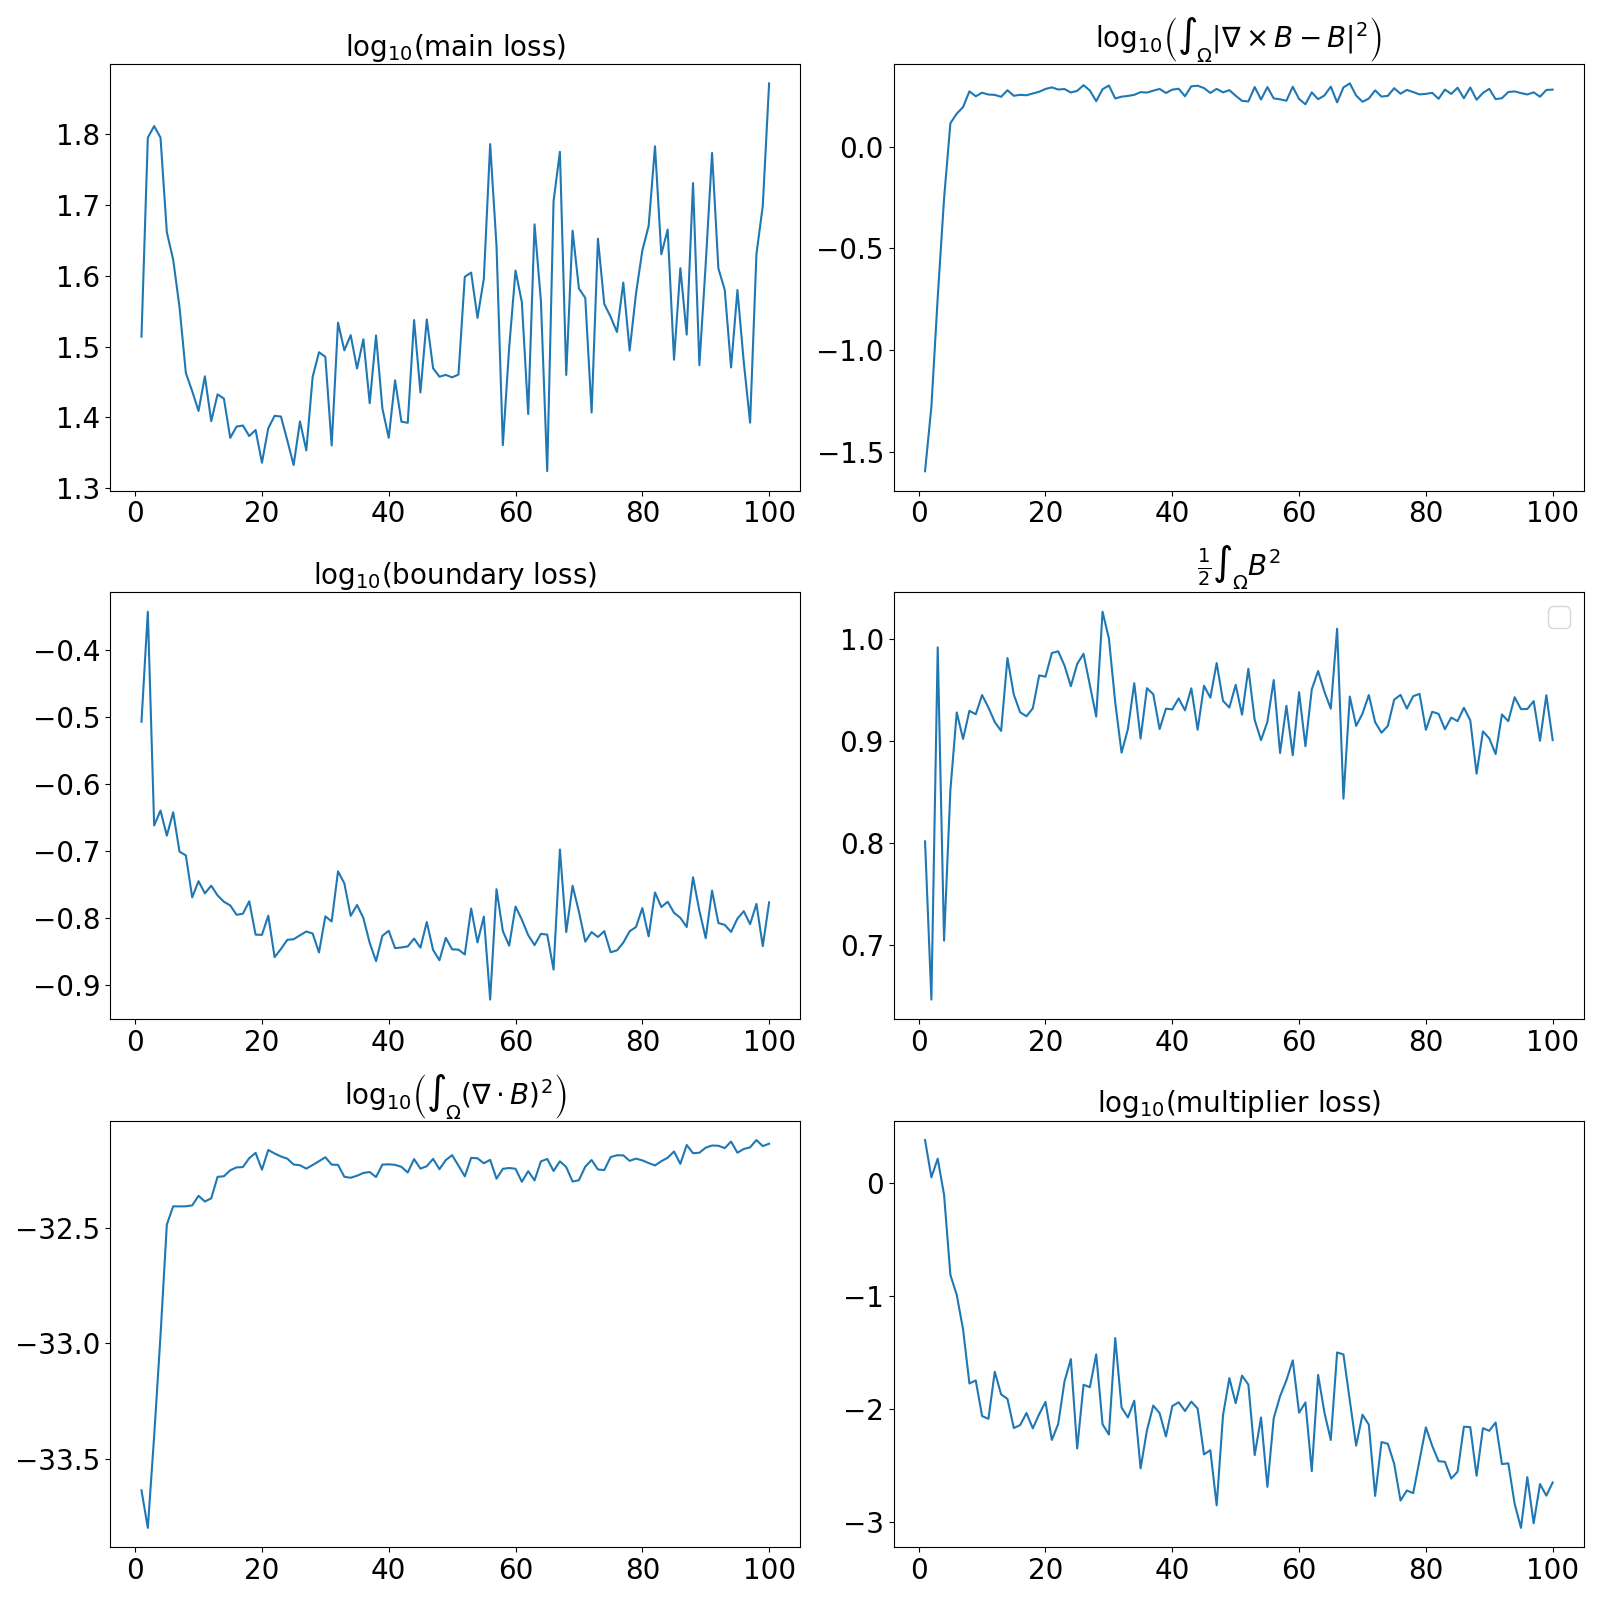

The data file committed next to this chart (first rows):
main, curl, boundary, energy, div, multiplier
32.67, 0.02532, 0.311, 0.8014, 2.31982626007891e-34, 2.385
62.43, 0.05251, 0.4536, 0.6464, 1.596243331152247e-34, 1.116
64.81, 0.1811, 0.2178, 0.9914, 3.984543930369412e-34, 1.632
62.44, 0.5549, 0.2293, 0.704, 1.0809632110189905e-33, 0.7805
45.88, 1.303, 0.2103, 0.8517, 3.26517347946551e-33, 0.1525
41.97, 1.452, 0.2279, 0.9276, 3.9149921638740844e-33, 0.1015
35.95, 1.565, 0.1991, 0.9017, 3.913048592698227e-33, 0.0502
29.02, 1.869, 0.1966, 0.9293, 3.917067614495844e-33, 0.01669
27.36, 1.768, 0.1702, 0.9259, 3.9516618086071166e-33, 0.01775
25.65, 1.841, 0.1799, 0.9447, 4.347075158154423e-33, 0.008581
28.71, 1.803, 0.1726, 0.9324, 4.107925703067003e-33, 0.008117
24.81, 1.796, 0.1771, 0.9183, 4.240197442888251e-33, 0.02119
27.07, 1.758, 0.1713, 0.9096, 5.2487956489073944e-33, 0.01335
26.71, 1.894, 0.1677, 0.981, 5.2812447323491296e-33, 0.01219
23.5, 1.778, 0.1655, 0.9451, 5.6065944496691614e-33, 0.006728
24.38, 1.797, 0.1603, 0.9279, 5.768567446923711e-33, 0.007134
24.46, 1.788, 0.1609, 0.9239, 5.786176796497997e-33, 0.009135
23.64, 1.825, 0.1679, 0.9317, 6.324244934354782e-33, 0.006682
24.11, 1.86, 0.1497, 0.964, 6.662698328530385e-33, 0.008913
21.68, 1.921, 0.1496, 0.9627, 5.636351404862378e-33, 0.01145
24.25, 1.955, 0.1598, 0.9859, 6.862568693448132e-33, 0.005277
25.25, 1.908, 0.1386, 0.9876, 6.62122107134039e-33, 0.007296
25.19, 1.918, 0.1426, 0.9736, 6.428436824705472e-33, 0.01741
23.31, 1.845, 0.1471, 0.9534, 6.292657709171005e-33, 0.02745
21.51, 1.879, 0.1474, 0.9752, 5.9341471411645695e-33, 0.004425
24.8, 2.005, 0.1494, 0.9852, 5.892998577056476e-33, 0.01626
22.56, 1.886, 0.1514, 0.9544, 5.697508174206295e-33, 0.01546
28.66, 1.672, 0.1503, 0.9236, 5.905227416520458e-33, 0.03021
31.05, 1.915, 0.1409, 1.026, 6.133894025310912e-33, 0.007257
30.6, 1.997, 0.1595, 1, 6.381746148591357e-33, 0.005887
22.92, 1.725, 0.1567, 0.9373, 5.930800053676887e-33, 0.04212
34.19, 1.76, 0.1861, 0.8883, 5.9146983482400814e-33, 0.01021
31.25, 1.774, 0.1786, 0.9114, 5.251878135563873e-33, 0.008344
32.83, 1.797, 0.1597, 0.9563, 5.202316336051235e-33, 0.01175
29.45, 1.853, 0.1658, 0.902, 5.3083643549981455e-33, 0.00296
32.39, 1.844, 0.1585, 0.9514, 5.457265436248596e-33, 0.006403
26.31, 1.884, 0.1455, 0.9455, 5.5077707470086245e-33, 0.01064
32.79, 1.921, 0.1367, 0.9114, 5.239604515941062e-33, 0.009108
25.85, 1.835, 0.1492, 0.9314, 5.930929765586971e-33, 0.005666
23.51, 1.905, 0.1518, 0.9306, 5.94829639228972e-33, 0.01051
28.34, 1.926, 0.143, 0.9415, 5.916531666862039e-33, 0.01138
24.77, 1.769, 0.1433, 0.9297, 5.800034982307696e-33, 0.009512
24.68, 1.979, 0.1438, 0.9513, 5.4790056942127086e-33, 0.01153
34.48, 1.992, 0.1478, 0.9107, 6.263938022375507e-33, 0.01001
27.25, 1.94, 0.1432, 0.9538, 5.697920061896604e-33, 0.00393
34.55, 1.836, 0.1564, 0.9421, 5.836769126438717e-33, 0.00428
29.47, 1.922, 0.1421, 0.9761, 6.280124719359955e-33, 0.00139
28.68, 1.848, 0.1371, 0.939, 5.666273511163111e-33, 0.008709
28.84, 1.895, 0.1481, 0.9325, 6.202383153125378e-33, 0.0186
28.61, 1.778, 0.1424, 0.9547, 6.513950764057671e-33, 0.01116
28.88, 1.679, 0.1422, 0.9254, 5.8717280561858434e-33, 0.01957
39.7, 1.666, 0.1399, 0.9705, 5.276419504363157e-33, 0.0163
40.24, 1.963, 0.1638, 0.9202, 6.341378775626828e-33, 0.00387
34.73, 1.704, 0.1458, 0.9005, 6.315862852502723e-33, 0.008336
39.42, 1.961, 0.1593, 0.9185, 6.009435918994049e-33, 0.002027
61.13, 1.725, 0.1198, 0.9594, 6.216625972692544e-33, 0.008225
43.92, 1.708, 0.175, 0.8879, 5.155131104420619e-33, 0.01285
22.95, 1.68, 0.1516, 0.9342, 5.687828634506687e-33, 0.01779
31.55, 1.97, 0.1442, 0.8857, 5.7333362361709974e-33, 0.02675
40.5, 1.714, 0.1649, 0.9475, 5.6889382157209344e-33, 0.009191
... 40 more rows
